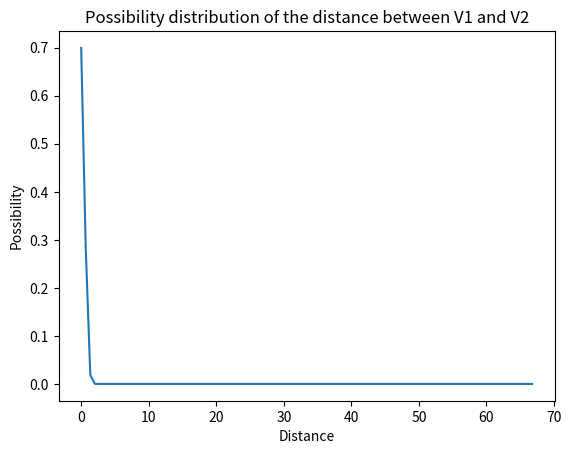

The script that saved this image:
import numpy as np
import matplotlib.pyplot as plt

# Define the two vectors
V1 = np.array([14, 5, 15, 4, 11, 19, 1, 13])
V2 = np.array([14, 15, 4, 11, 19, 13, 5])

# Calculate the distance between the two vectors using the NN method
def calc_distance_nn(V1, V2):
    dist = np.inf
    for i in range(len(V1)):
        for j in range(len(V2)):
            d = np.linalg.norm(V1[i] - V2[j])
            if d < dist:
                dist = d
    return dist

distance = calc_distance_nn(V1, V2)

# Generate a range of distances for the x-axis of the plot
distances = np.linspace(0, np.max([np.linalg.norm(V1), np.linalg.norm(V2)])*2, 100)

# Calculate the possibility distribution using the formula for the NN method
possibilities = np.zeros(len(distances))
for i in range(len(distances)):
    possibilities[i] = np.exp(-(distances[i] - distance)**2 / (2 * 0.5**2))

# Normalize the possibilities so that they sum to 1
possibilities = possibilities / np.sum(possibilities)

# Plot the possibility distribution
plt.plot(distances, possibilities)
plt.xlabel('Distance')
plt.ylabel('Possibility')
plt.title('Possibility distribution of the distance between V1 and V2')
plt.show()
